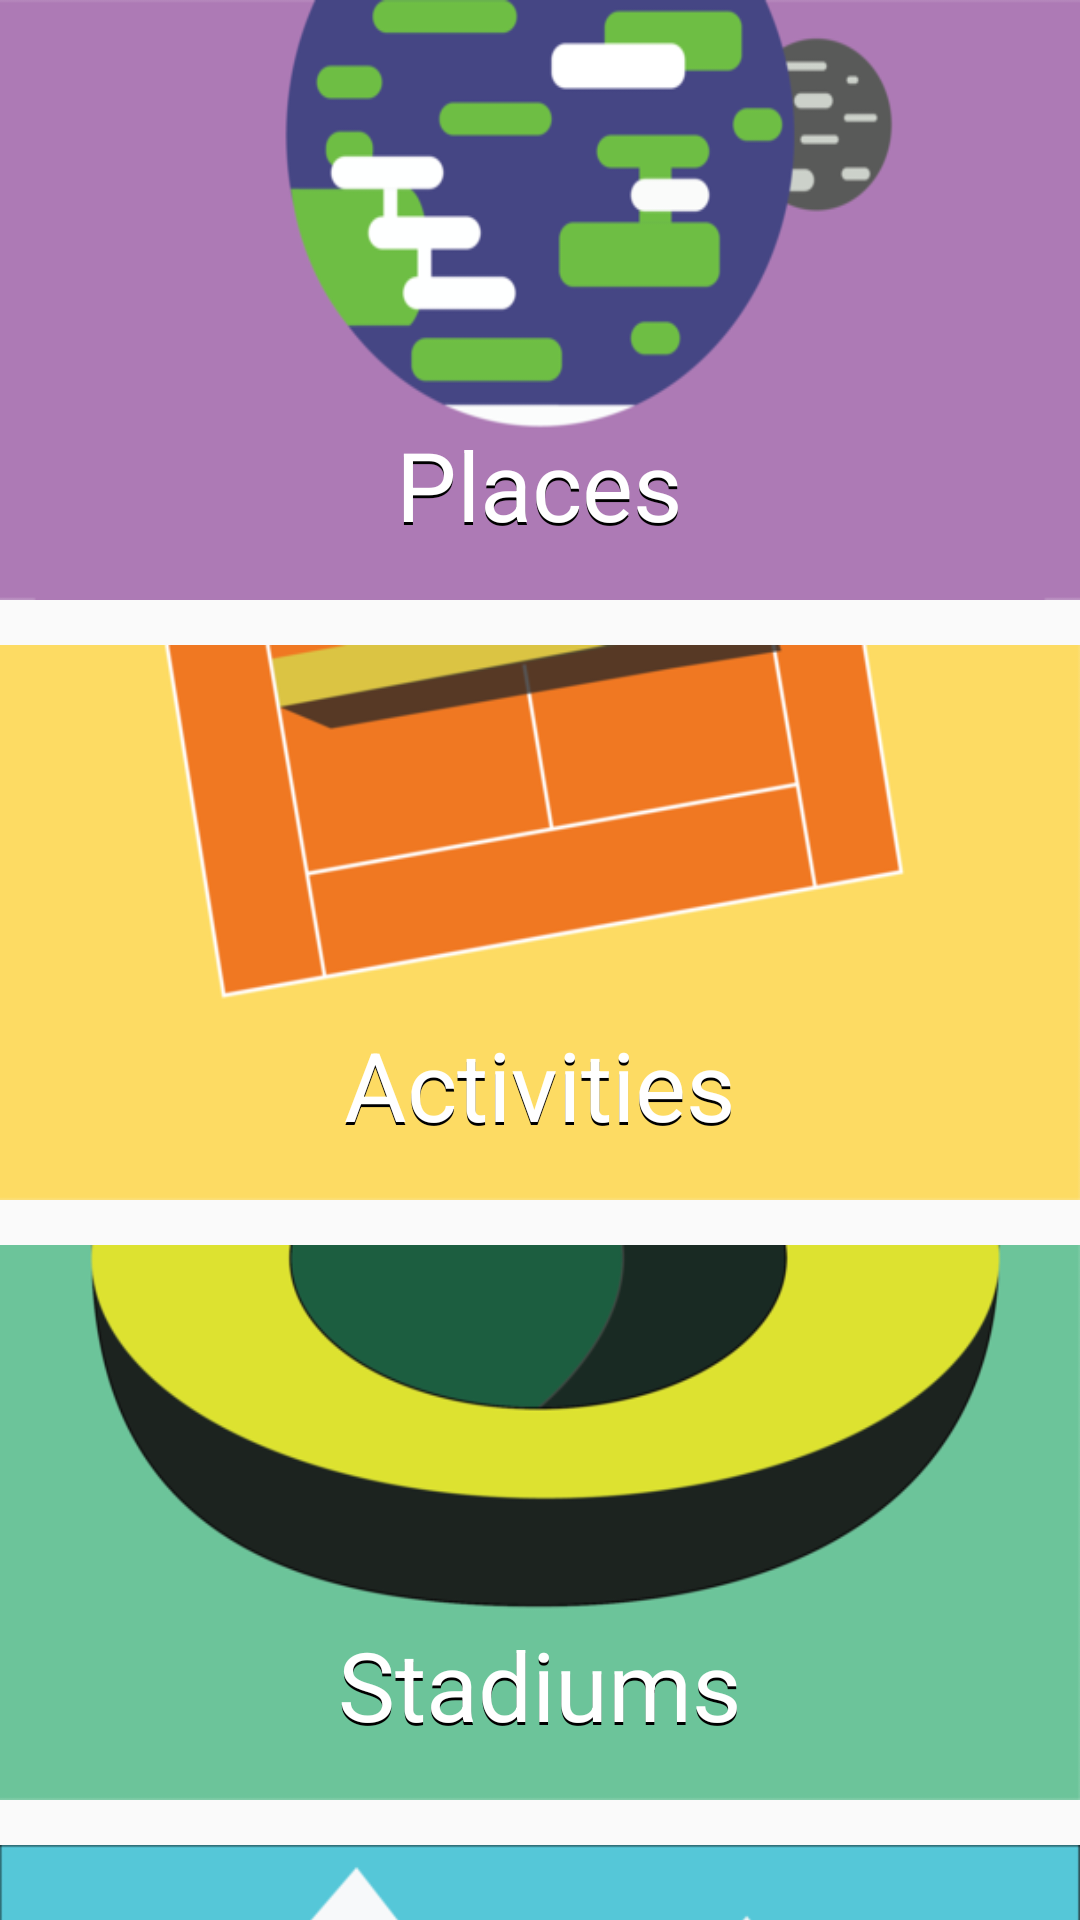

The Android layout XML behind this screen, and the referenced resources:
<!-- AndroidManifest.xml: application theme AppTheme -->
<!-- res/layout/activity_main.xml -->
<?xml version="1.0" encoding="utf-8"?>
<android.support.constraint.ConstraintLayout xmlns:android="http://schemas.android.com/apk/res/android"
    xmlns:app="http://schemas.android.com/apk/res-auto"
    xmlns:tools="http://schemas.android.com/tools"
    android:layout_width="match_parent"
    android:layout_height="match_parent"
    tools:context="com.letsbyjames.letstravel.MainActivity"
    >

    <ScrollView
        android:id="@+id/scroller"
        android:layout_width="wrap_content"
        android:layout_height="wrap_content"
        android:clipToPadding="true"
        android:scrollbars="none"
        app:layout_constraintLeft_toLeftOf="parent"
        app:layout_constraintTop_toTopOf="parent"
        tools:layout_constraintLeft_creator="1"
        tools:layout_constraintTop_creator="1">


        <LinearLayout
            android:layout_width="match_parent"
            android:layout_height="wrap_content"
            android:orientation="vertical"
            android:id="@+id/LL">


            <RelativeLayout
                android:id="@+id/placesLayout"
                android:layout_width="wrap_content"
                android:layout_height="wrap_content">

                <ImageView
                    android:id="@+id/imageView1"
                    android:layout_width="match_parent"
                    android:layout_height="200dp"
                    android:adjustViewBounds="true"
                    android:scaleType="fitXY"
                    android:src="@drawable/earth_02"
                    tools:ignore="ContentDescription"
                    tools:layout_editor_absoluteX="8dp"
                    tools:layout_editor_absoluteY="8dp" />

                <TextView
                    android:id="@+id/places1"
                    android:layout_width="wrap_content"
                    android:layout_height="wrap_content"
                    android:layout_centerHorizontal="true"
                    android:layout_marginTop="141dp"
                    android:text="@string/places"
                    android:textColor="#000000"
                    android:textSize="32sp"
                    tools:ignore="RelativeOverlap" />

                <TextView
                    android:id="@+id/places"
                    android:layout_width="wrap_content"
                    android:layout_height="wrap_content"
                    android:layout_centerHorizontal="true"
                    android:layout_marginTop="140dp"
                    android:text="@string/places"
                    android:textColor="#ffffff"
                    android:textSize="32sp"
                    tools:ignore="RelativeOverlap" />

            </RelativeLayout>

            <RelativeLayout
                android:id="@+id/activitiesLayout"
                android:layout_width="wrap_content"
                android:layout_height="wrap_content">

                <ImageView
                    android:id="@+id/imageView2"
                    android:layout_width="match_parent"
                    android:layout_height="200dp"
                    android:adjustViewBounds="true"
                    android:paddingTop="15dp"
                    android:scaleType="fitXY"
                    android:src="@drawable/activites_02"
                    tools:ignore="ContentDescription"
                    tools:layout_editor_absoluteX="8dp"
                    tools:layout_editor_absoluteY="8dp" />

                <TextView
                    android:id="@+id/activities"
                    android:layout_width="wrap_content"
                    android:layout_height="wrap_content"
                    android:layout_centerHorizontal="true"
                    android:layout_marginTop="141dp"
                    android:text="@string/activities"
                    android:textColor="#000000"
                    android:textSize="32sp"
                    tools:ignore="RelativeOverlap" />

                <TextView
                    android:id="@+id/activities1"
                    android:layout_width="wrap_content"
                    android:layout_height="wrap_content"
                    android:layout_centerHorizontal="true"
                    android:layout_marginTop="140dp"
                    android:text="@string/activities"
                    android:textColor="#ffffff"
                    android:textSize="32sp"
                    tools:ignore="RelativeOverlap" />

            </RelativeLayout>

            <RelativeLayout
                android:id="@+id/stadiumsLayout"
                android:layout_width="wrap_content"
                android:layout_height="wrap_content">

                <ImageView
                    android:id="@+id/imageView3"
                    android:layout_width="match_parent"
                    android:layout_height="200dp"
                    android:adjustViewBounds="true"
                    android:paddingTop="15dp"
                    android:scaleType="fitXY"
                    android:src="@drawable/stadiums_02"
                    tools:ignore="ContentDescription"
                    tools:layout_editor_absoluteX="8dp"
                    tools:layout_editor_absoluteY="8dp" />

                <TextView
                    android:id="@+id/stadiums"
                    android:layout_width="wrap_content"
                    android:layout_height="wrap_content"
                    android:layout_centerHorizontal="true"
                    android:layout_marginTop="141dp"
                    android:text="@string/stadiums"
                    android:textColor="#000000"
                    android:textSize="32sp"
                    tools:ignore="RelativeOverlap" />

                <TextView
                    android:id="@+id/stadiums1"
                    android:layout_width="wrap_content"
                    android:layout_height="wrap_content"
                    android:layout_centerHorizontal="true"
                    android:layout_marginTop="140dp"
                    android:text="@string/stadiums"
                    android:textColor="#ffffff"
                    android:textSize="32sp"
                    tools:ignore="RelativeOverlap" />

            </RelativeLayout>

            <RelativeLayout
                android:id="@+id/nParksLayout"
                android:layout_width="wrap_content"
                android:layout_height="wrap_content">

                <ImageView
                    android:id="@+id/imageView4"
                    android:layout_width="match_parent"
                    android:layout_height="200dp"
                    android:adjustViewBounds="true"
                    android:paddingTop="15dp"
                    android:scaleType="fitXY"
                    android:src="@drawable/mountains_02"
                    tools:ignore="ContentDescription"
                    tools:layout_editor_absoluteX="8dp"
                    tools:layout_editor_absoluteY="8dp" />

                <TextView
                    android:id="@+id/nParks"
                    android:layout_width="wrap_content"
                    android:layout_height="wrap_content"
                    android:layout_centerHorizontal="true"
                    android:layout_marginTop="141dp"
                    android:text="@string/nParks"
                    android:textColor="#000000"
                    android:textSize="32sp"
                    tools:ignore="RelativeOverlap" />

                <TextView
                    android:id="@+id/nParks1"
                    android:layout_width="wrap_content"
                    android:layout_height="wrap_content"
                    android:layout_centerHorizontal="true"
                    android:layout_marginTop="140dp"
                    android:text="@string/nParks"
                    android:textColor="#ffffff"
                    android:textSize="32sp"
                    tools:ignore="RelativeOverlap" />
            </RelativeLayout>

            <RelativeLayout
                android:id="@+id/miscLayout"
                android:layout_width="wrap_content"
                android:layout_height="wrap_content">

                <ImageView
                    android:id="@+id/imageView5"
                    android:layout_width="match_parent"
                    android:layout_height="200dp"
                    android:adjustViewBounds="true"
                    android:paddingTop="15dp"
                    android:scaleType="fitXY"
                    android:src="@drawable/misc_02"
                    tools:ignore="ContentDescription"
                    tools:layout_editor_absoluteX="8dp"
                    tools:layout_editor_absoluteY="8dp" />

                <TextView
                    android:id="@+id/misc"
                    android:layout_width="wrap_content"
                    android:layout_height="wrap_content"
                    android:layout_centerHorizontal="true"
                    android:layout_marginTop="141dp"
                    android:text="@string/misc"
                    android:textColor="#000000"
                    android:textSize="32sp"
                    tools:ignore="RelativeOverlap" />

                <TextView
                    android:id="@+id/misc1"
                    android:layout_width="wrap_content"
                    android:layout_height="wrap_content"
                    android:layout_centerHorizontal="true"
                    android:layout_marginTop="140dp"
                    android:text="@string/misc"
                    android:textColor="#ffffff"
                    android:textSize="32sp"
                    tools:ignore="RelativeOverlap" />

            </RelativeLayout>
        </LinearLayout>
    </ScrollView>

</android.support.constraint.ConstraintLayout>
<!-- resources referenced by this layout -->
<resources>
  <!-- drawable activites_02: png bitmap (drawable, 19725 bytes) -->
  <!-- drawable earth_02: png bitmap (drawable, 19690 bytes) -->
  <!-- drawable misc_02: png bitmap (drawable, 13826 bytes) -->
  <!-- drawable mountains_02: png bitmap (drawable, 19184 bytes) -->
  <!-- drawable stadiums_02: png bitmap (drawable, 21532 bytes) -->
  <string name="activities">Activities</string>
  <string name="misc">Misc</string>
  <string name="nParks">National Parks</string>
  <string name="places">Places</string>
  <string name="stadiums">Stadiums</string>
  <style name="AppTheme" parent="Theme.AppCompat.Light.DarkActionBar">
          
          <item name="colorPrimary">#ffffff</item>
          <item name="colorPrimaryDark">@color/colorGray</item>
          <item name="colorAccent">@color/colorAccent</item>
  
      </style>
  <color name="colorGray">#DCDCDC</color>
  <color name="colorAccent">#FF4081</color>
</resources>
